Dataset: data (GitHub, JakaKokosar/-Image-based-Biometry-Seminar3). Classes: cytoplasm, mitochondria, nucleus.

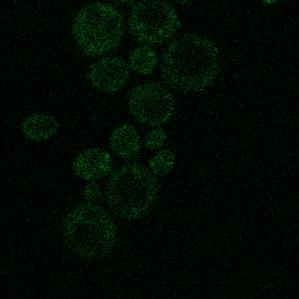
Label: cytoplasm

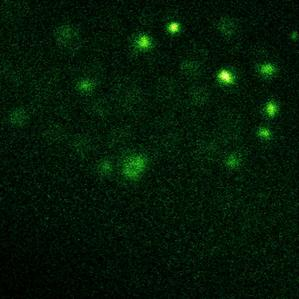
Label: nucleus

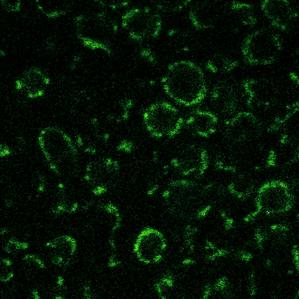
Label: mitochondria

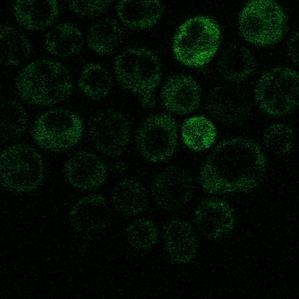
Label: cytoplasm

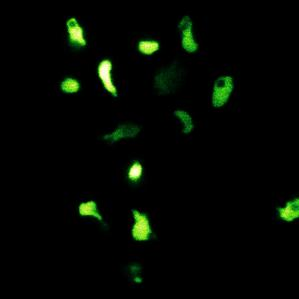
Label: nucleus

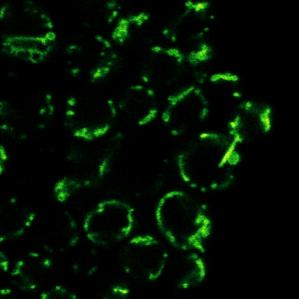
Label: mitochondria
